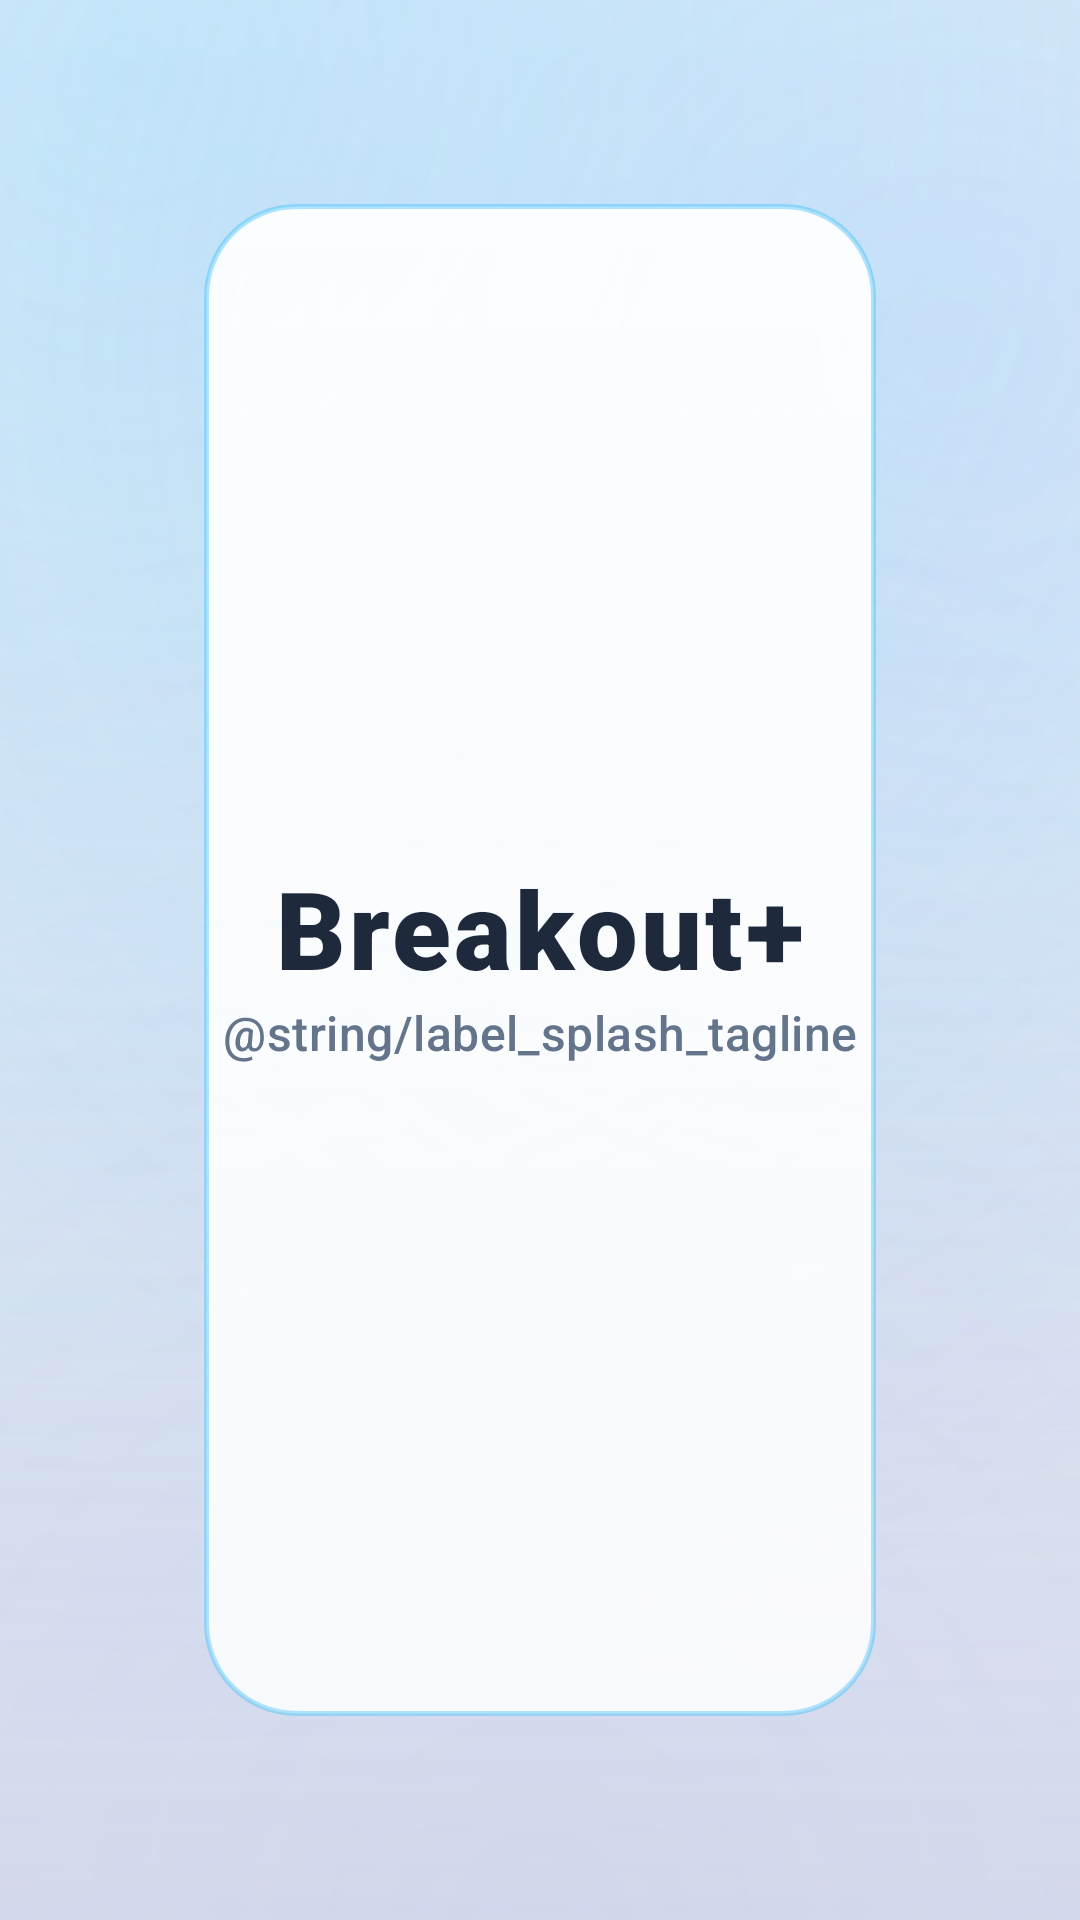

Produce the Android XML layout that renders to this screen, including the resource entries it uses.
<!-- AndroidManifest.xml: application theme Theme.BreakoutPlus -->
<!-- res/layout/activity_splash.xml -->
<androidx.constraintlayout.widget.ConstraintLayout xmlns:android="http://schemas.android.com/apk/res/android"
    xmlns:app="http://schemas.android.com/apk/res-auto"
    android:id="@+id/splashRoot"
    android:layout_width="match_parent"
    android:layout_height="match_parent"
    android:background="@drawable/splash_background">

    <TextView
        android:id="@+id/splashTitle"
        style="@style/Text.BreakoutPlus.Title"
        android:layout_width="wrap_content"
        android:layout_height="wrap_content"
        android:text="@string/app_name"
        app:layout_constraintBottom_toTopOf="@id/splashSubtitle"
        app:layout_constraintEnd_toEndOf="parent"
        app:layout_constraintStart_toStartOf="parent"
        app:layout_constraintTop_toTopOf="parent"
        app:layout_constraintVertical_chainStyle="packed" />

    <TextView
        android:id="@+id/splashSubtitle"
        style="@style/Text.BreakoutPlus.Subtitle"
        android:layout_width="wrap_content"
        android:layout_height="wrap_content"
        android:text="@string/label_splash_tagline"
        app:layout_constraintBottom_toBottomOf="parent"
        app:layout_constraintEnd_toEndOf="parent"
        app:layout_constraintStart_toStartOf="parent"
        app:layout_constraintTop_toBottomOf="@id/splashTitle" />

</androidx.constraintlayout.widget.ConstraintLayout>
<!-- resources referenced by this layout -->
<resources>
  <!-- drawable splash_background (drawable) -->
  <layer-list xmlns:android="http://schemas.android.com/apk/res/android">
      <item android:drawable="@drawable/menu_background" />
  
      <item android:gravity="center">
          <inset
              android:insetLeft="68dp"
              android:insetRight="68dp"
              android:insetTop="68dp"
              android:insetBottom="68dp">
              <shape android:shape="rectangle">
                  <corners android:radius="30dp" />
                  <gradient
                      android:angle="130"
                      android:startColor="@color/bp_glass_fill_strong"
                      android:endColor="@color/bp_glass_fill" />
                  <stroke
                      android:width="1.5dp"
                      android:color="@color/bp_glass_stroke_bright" />
              </shape>
          </inset>
      </item>
  </layer-list>
  <string name="app_name">Breakout+</string>
  <style name="Text.BreakoutPlus.Subtitle" parent="Widget.MaterialComponents.TextView">
          <item name="android:textColor">@color/bp_gray</item>
          <item name="android:textSize">@dimen/bp_subtitle_size</item>
          <item name="android:fontFamily">sans-serif-medium</item>
          <item name="android:letterSpacing">0.01</item>
      </style>
  <style name="Text.BreakoutPlus.Title" parent="Widget.MaterialComponents.TextView">
          <item name="android:textColor">@color/bp_white</item>
          <item name="android:textSize">@dimen/bp_title_size</item>
          <item name="android:fontFamily">sans-serif-black</item>
          <item name="android:textStyle">bold</item>
          <item name="android:letterSpacing">0.03</item>
          <item name="android:shadowColor">@color/bp_title_shadow</item>
          <item name="android:shadowDx">0</item>
          <item name="android:shadowDy">0</item>
          <item name="android:shadowRadius">12</item>
      </style>
  <color name="bp_glass_fill_strong">#EBFFFFFF</color>
  <color name="bp_glass_fill">#D9FFFFFF</color>
  <color name="bp_glass_stroke_bright">#6638BDF8</color>
  <color name="bp_gray">#64748B</color>
  <dimen name="bp_subtitle_size">16sp</dimen>
  <color name="bp_white">#1E293B</color>
  <dimen name="bp_title_size">36sp</dimen>
  <color name="bp_title_shadow">#00000000</color>
  <color name="bp_cyan">#22D3EE</color>
  <color name="bp_azure">#60A5FA</color>
  <color name="bp_on_accent">#FFFFFF</color>
  <color name="bp_teal">#38BDF8</color>
  <color name="bp_surface_raised">#FFFFFF</color>
  <color name="bp_red">#F87171</color>
  <color name="bp_glass_ripple">#2638BDF8</color>
  <color name="bp_navy">#F0F4FA</color>
  <color name="bp_shadow">#D8E0EC</color>
  <color name="bp_ink">#E6ECF5</color>
  <color name="bp_glow_top">#3838BDF8</color>
  <color name="bp_transparent">#00000000</color>
  <color name="bp_glow_mid">#2860A5FA</color>
  <color name="bp_glow_warm">#18A78BFA</color>
  <color name="bp_scrim_mid">#00FFFFFF</color>
  <color name="bp_scrim_bottom">#1AC8D4E4</color>
</resources>
